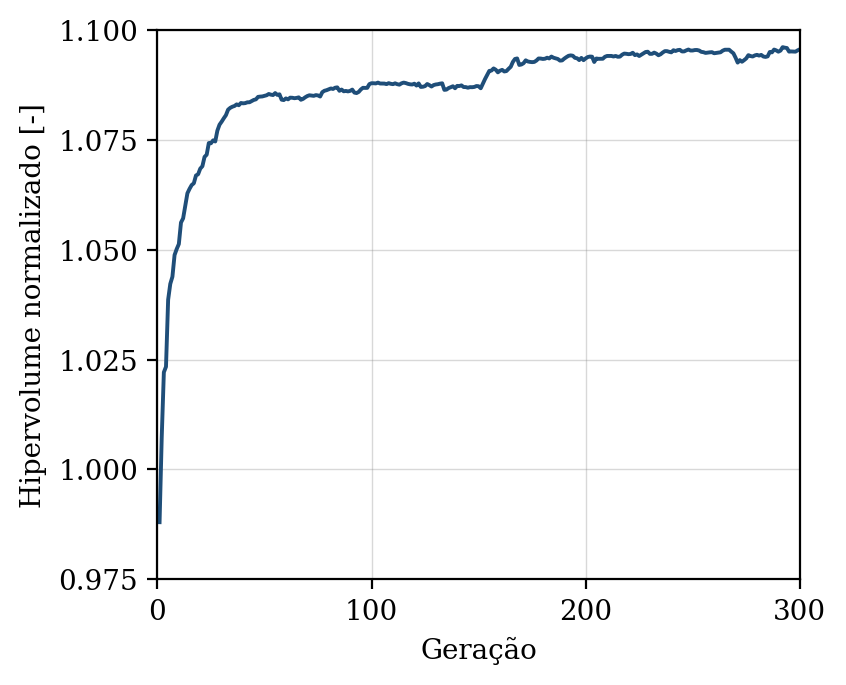

Data behind this chart, as committed beside it:
geracao, hipervolume, n_solucoes, n_avaliacoes
1, 0.988, 10, 50
2, 1.007, 16, 100
3, 1.022, 26, 150
4, 1.023, 33, 200
5, 1.039, 39, 250
6, 1.042, 47, 300
7, 1.044, 50, 350
8, 1.049, 50, 400
9, 1.05, 50, 450
10, 1.051, 50, 500
11, 1.056, 50, 550
12, 1.057, 50, 600
13, 1.06, 50, 650
14, 1.063, 50, 700
15, 1.064, 50, 750
16, 1.065, 50, 800
17, 1.065, 50, 850
18, 1.067, 50, 900
19, 1.067, 50, 950
20, 1.068, 50, 1000
21, 1.069, 50, 1050
22, 1.071, 50, 1100
23, 1.072, 50, 1150
24, 1.074, 50, 1200
25, 1.074, 50, 1250
26, 1.075, 50, 1300
27, 1.075, 50, 1350
28, 1.077, 50, 1400
29, 1.078, 50, 1450
30, 1.079, 50, 1500
31, 1.08, 50, 1550
32, 1.081, 50, 1600
33, 1.082, 50, 1650
34, 1.082, 50, 1700
35, 1.083, 50, 1750
36, 1.083, 50, 1800
37, 1.083, 50, 1850
38, 1.083, 50, 1900
39, 1.083, 50, 1950
40, 1.083, 50, 2000
41, 1.083, 50, 2050
42, 1.084, 50, 2100
43, 1.084, 50, 2150
44, 1.084, 50, 2200
45, 1.084, 50, 2250
46, 1.084, 50, 2300
47, 1.085, 50, 2350
48, 1.085, 50, 2400
49, 1.085, 50, 2450
50, 1.085, 50, 2500
51, 1.085, 50, 2550
52, 1.085, 50, 2600
53, 1.085, 50, 2650
54, 1.085, 50, 2700
55, 1.086, 50, 2750
56, 1.085, 50, 2800
57, 1.085, 50, 2850
58, 1.084, 50, 2900
59, 1.084, 50, 2950
60, 1.084, 50, 3000
... 240 more rows
